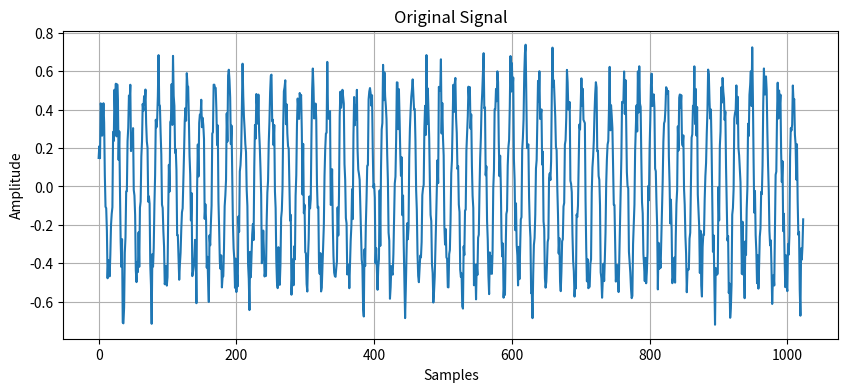
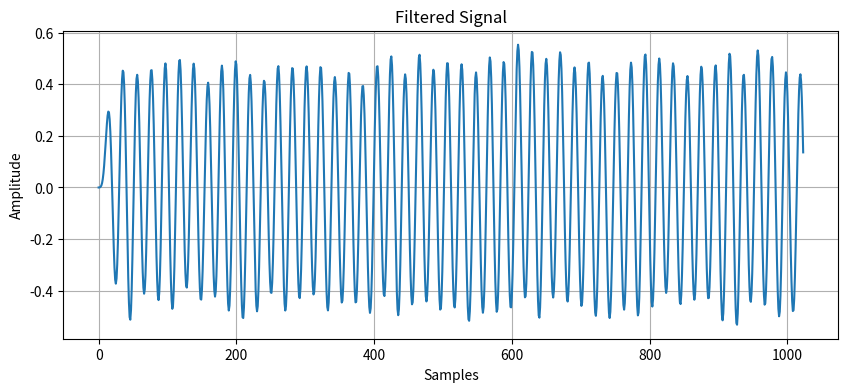
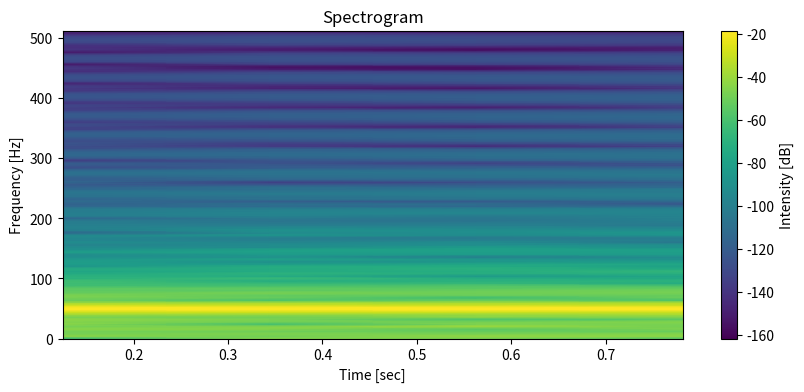

The matplotlib source for these figures, in order:
import numpy as np
from scipy.signal import butter, lfilter, spectrogram
import matplotlib.pyplot as plt

class GWSignalProcessing:
    def __init__(self, sample_rate):
        self.sample_rate = sample_rate

    def butter_lowpass(self, cutoff, order=5):
        nyquist = 0.5 * self.sample_rate
        normal_cutoff = cutoff / nyquist
        b, a = butter(order, normal_cutoff, btype='low', analog=False)
        return b, a

    def lowpass_filter(self, data, cutoff, order=5):
        b, a = self.butter_lowpass(cutoff, order=order)
        y = lfilter(b, a, data)
        return y

    def compute_spectrogram(self, data):
        f, t, Sxx = spectrogram(data, self.sample_rate)
        return f, t, Sxx

    def plot_signal(self, data, title='Signal'):
        plt.figure(figsize=(10, 4))
        plt.plot(data)
        plt.title(title)
        plt.xlabel('Samples')
        plt.ylabel('Amplitude')
        plt.grid()
        plt.show()

    def plot_spectrogram(self, f, t, Sxx):
        plt.figure(figsize=(10, 4))
        plt.pcolormesh(t, f, 10 * np.log10(Sxx), shading='gouraud')
        plt.title('Spectrogram')
        plt.ylabel('Frequency [Hz]')
        plt.xlabel('Time [sec]')
        plt.colorbar(label='Intensity [dB]')
        plt.show()

def main():
    sample_rate = 1024  # Sample rate in Hz
    gw_signal_processing = GWSignalProcessing(sample_rate)

    # Simulated gravitational wave signal (sine wave + noise)
    t = np.linspace(0, 1, sample_rate, endpoint=False)
    frequency = 50  # Frequency of the signal
    signal = 0.5 * np.sin(2 * np.pi * frequency * t) + 0.1 * np.random.normal(size=t.shape)

    # Plot original signal
    gw_signal_processing.plot_signal(signal, title='Original Signal')

    # Apply lowpass filter
    cutoff = 60  # Cutoff frequency in Hz
    filtered_signal = gw_signal_processing.lowpass_filter(signal, cutoff)

    # Plot filtered signal
    gw_signal_processing.plot_signal(filtered_signal, title='Filtered Signal')

    # Compute and plot spectrogram
    f, t, Sxx = gw_signal_processing.compute_spectrogram(filtered_signal)
    gw_signal_processing.plot_spectrogram(f, t, Sxx)

if __name__ == '__main__':
    main()
